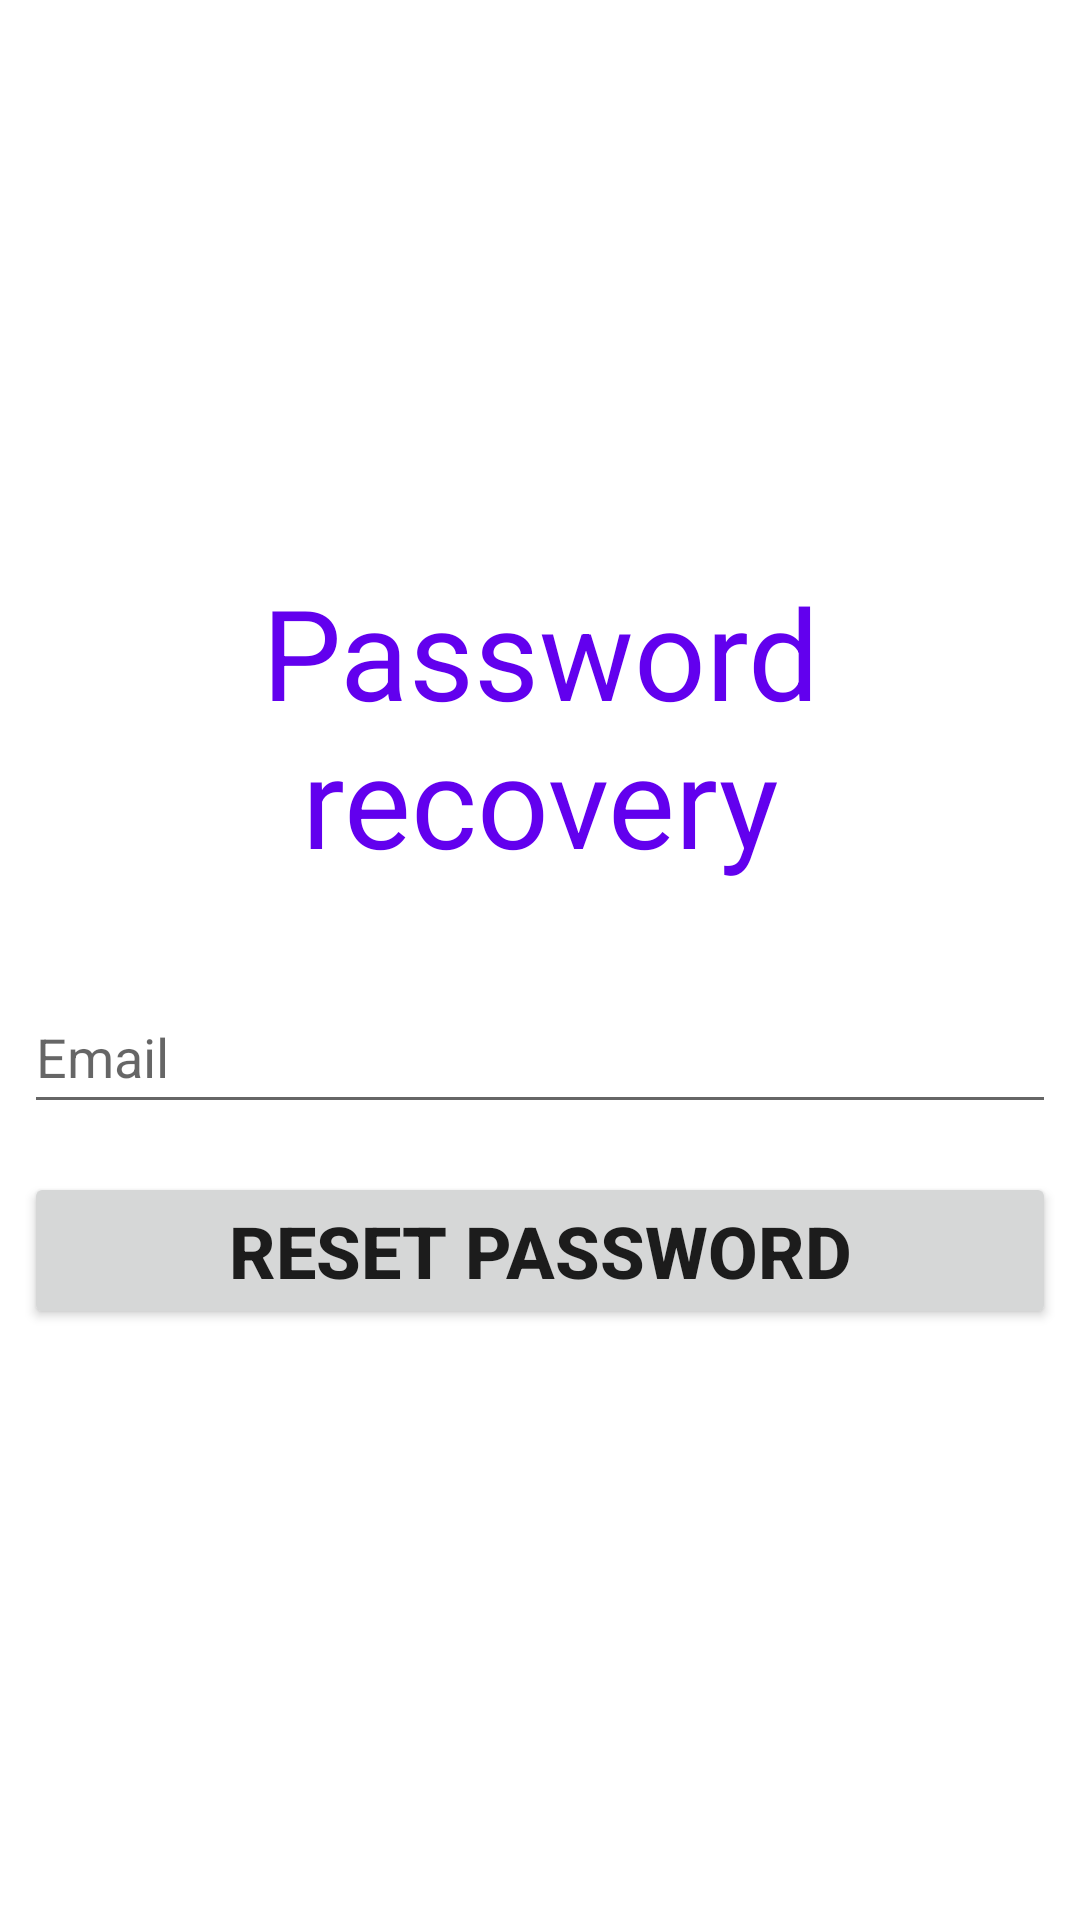

Android layout source for this screen:
<!-- AndroidManifest.xml: application theme Theme.ChatBasedOnAcitivities -->
<!-- res/layout/activity_reset_pass.xml -->
<?xml version="1.0" encoding="utf-8"?>
<LinearLayout xmlns:android="http://schemas.android.com/apk/res/android"
    xmlns:tools="http://schemas.android.com/tools"
    android:layout_width="match_parent"
    android:layout_height="match_parent"
    android:orientation="vertical"
    android:gravity="center"
    tools:context=".ui.ResetPassActivity">

    <TextView
        android:layout_width="match_parent"
        android:layout_height="wrap_content"
        android:layout_marginBottom="24dp"
        android:layout_marginStart="8dp"
        android:layout_marginEnd="8dp"
        android:text="Password recovery"
        android:textAlignment="center"
        android:textSize="42sp"
        android:textColor="@color/purple_500" />

    <EditText
        android:id="@+id/editTextResetEmail"
        android:layout_width="match_parent"
        android:layout_height="wrap_content"
        android:layout_margin="8dp"
        android:minHeight="48dp"
        android:hint="Email"/>

    <Button
        android:id="@+id/buttonResetPassword"
        android:layout_width="match_parent"
        android:layout_height="wrap_content"
        android:layout_margin="8dp"
        android:minHeight="48dp"
        android:textStyle="bold"
        android:textSize="24sp"
        android:text="Reset password"/>

</LinearLayout>
<!-- resources referenced by this layout -->
<resources>
  <style name="Theme.ChatBasedOnAcitivities" parent="Theme.MaterialComponents.DayNight.DarkActionBar">
          
          <item name="colorPrimary">@color/purple_500</item>
          <item name="colorPrimaryVariant">@color/purple_700</item>
          <item name="colorOnPrimary">@color/white</item>
          
          <item name="colorSecondary">@color/teal_200</item>
          <item name="colorSecondaryVariant">@color/teal_700</item>
          <item name="colorOnSecondary">@color/black</item>
          
          <item name="android:statusBarColor">?attr/colorPrimaryVariant</item>
          
      </style>
  <!-- not gathered from this repository: default colours our renderer supplied (Android Studio template values) -->
  <color name="purple_500">#FF6200EE</color>
  <color name="purple_700">#FF3700B3</color>
  <color name="teal_200">#FF03DAC5</color>
  <color name="teal_700">#FF018786</color>
  <color name="black">#FF000000</color>
  <color name="white">#FFFFFFFF</color>
</resources>
